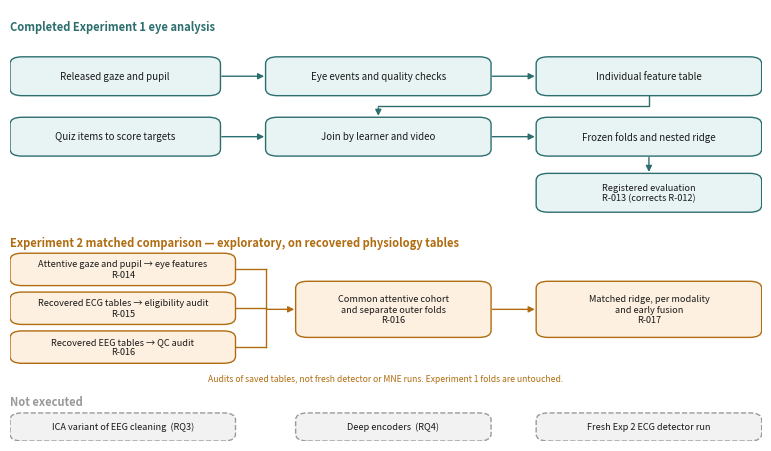

Write the Python code that produced this figure.
"""Redraw the system-architecture diagram for the report and the deck.

Replaces the hand-made 13 Nov PNG, which still labelled the Experiment 2
matched comparison as "awaiting evaluation" -- R-017 has since run it.

The diagram carries no estimates: it shows which route produced which
registered run ID, and which routes were never executed. Nothing here is
computed from data.

Usage:  python slides/make_pipeline_figure.py            (from the repo root)
Writes: docs/report_assets/pipeline.png  and  slides/figures/pipeline.png
"""
import pathlib
import shutil

import matplotlib

matplotlib.use("Agg")
import matplotlib.pyplot as plt
from matplotlib.patches import FancyArrowPatch, FancyBboxPatch

OUT = pathlib.Path("docs/report_assets/pipeline.png")
COPY = pathlib.Path("slides/figures/pipeline.png")

DONE_FILL, DONE_EDGE = "#e8f4f4", "#2c6e6e"
EXPL_FILL, EXPL_EDGE = "#fdf0e0", "#b06c10"
NONE_FILL, NONE_EDGE = "#f2f2f2", "#9a9a9a"
TEXT = "#1a1a1a"

fig, ax = plt.subplots(figsize=(7.6, 4.4))
ax.set_xlim(0, 100)
ax.set_ylim(0, 100)
ax.axis("off")


def box(x, y, w, h, label, fill, edge, dashed=False, fs=7.0):
    """Draw one node and return its (left, right, top, bottom, cx, cy) anchors."""
    ax.add_patch(FancyBboxPatch(
        (x, y), w, h,
        boxstyle="round,pad=0,rounding_size=1.6",
        linewidth=1.0, facecolor=fill, edgecolor=edge,
        linestyle="--" if dashed else "-"))
    ax.text(x + w / 2, y + h / 2, label, ha="center", va="center",
            fontsize=fs, color=TEXT, wrap=True)
    return dict(l=(x, y + h / 2), r=(x + w, y + h / 2),
                t=(x + w / 2, y + h), b=(x + w / 2, y),
                cx=x + w / 2, cy=y + h / 2)


def arrow(a, b, color, dashed=False, rad=0.0):
    ax.add_patch(FancyArrowPatch(
        a, b, arrowstyle="-|>", mutation_scale=9, linewidth=1.0,
        color=color, linestyle="--" if dashed else "-",
        shrinkA=1, shrinkB=1,
        connectionstyle=f"arc3,rad={rad}"))


def band(y, text, color):
    ax.text(0, y, text, ha="left", va="center", fontsize=8.0,
            color=color, fontweight="bold")


# ---------------------------------------------------------------- band 1
band(96, "Completed Experiment 1 eye analysis", DONE_EDGE)

a1 = box(0, 80, 28, 9, "Released gaze and pupil", DONE_FILL, DONE_EDGE)
a2 = box(34, 80, 30, 9, "Eye events and quality checks", DONE_FILL, DONE_EDGE)
a3 = box(70, 80, 30, 9, "Individual feature table", DONE_FILL, DONE_EDGE)
a4 = box(0, 66, 28, 9, "Quiz items to score targets", DONE_FILL, DONE_EDGE)
a5 = box(34, 66, 30, 9, "Join by learner and video", DONE_FILL, DONE_EDGE)
a6 = box(70, 66, 30, 9, "Frozen folds and nested ridge", DONE_FILL, DONE_EDGE)
a7 = box(70, 53, 30, 9, "Registered evaluation\nR-013 (corrects R-012)",
         DONE_FILL, DONE_EDGE, fs=6.6)

arrow(a1["r"], a2["l"], DONE_EDGE)
arrow(a2["r"], a3["l"], DONE_EDGE)
arrow(a4["r"], a5["l"], DONE_EDGE)
arrow(a5["r"], a6["l"], DONE_EDGE)
arrow(a6["b"], a7["t"], DONE_EDGE)
# feature table drops into the join
ax.plot([a3["cx"], a3["cx"], a5["cx"]], [80, 77.5, 77.5], color=DONE_EDGE, lw=1.0)
arrow((a5["cx"], 77.5), a5["t"], DONE_EDGE)

# ---------------------------------------------------------------- band 2
band(46, "Experiment 2 matched comparison — exploratory, on recovered "
         "physiology tables", EXPL_EDGE)

b1 = box(0, 36, 30, 7.5, "Attentive gaze and pupil → eye features\nR-014",
         EXPL_FILL, EXPL_EDGE, fs=6.6)
b2 = box(0, 27, 30, 7.5, "Recovered ECG tables → eligibility audit\nR-015",
         EXPL_FILL, EXPL_EDGE, fs=6.6)
b3 = box(0, 18, 30, 7.5, "Recovered EEG tables → QC audit\nR-016",
         EXPL_FILL, EXPL_EDGE, fs=6.6)
b4 = box(38, 24, 26, 13,
         "Common attentive cohort\nand separate outer folds\nR-016",
         EXPL_FILL, EXPL_EDGE, fs=6.6)
b5 = box(70, 24, 30, 13,
         "Matched ridge, per modality\nand early fusion\nR-017",
         EXPL_FILL, EXPL_EDGE, fs=6.6)

BUS = b4["l"][0] - 4.0
for b in (b1, b2, b3):
    ax.plot([b["r"][0], BUS], [b["r"][1], b["r"][1]], color=EXPL_EDGE, lw=1.0)
ax.plot([BUS, BUS], [b3["r"][1], b1["r"][1]], color=EXPL_EDGE, lw=1.0)
arrow((BUS, b4["l"][1]), b4["l"], EXPL_EDGE)
arrow(b4["r"], b5["l"], EXPL_EDGE)

ax.text(50, 14.5,
        "Audits of saved tables, not fresh detector or MNE runs. "
        "Experiment 1 folds are untouched.",
        ha="center", va="center", fontsize=6.2, color=EXPL_EDGE, style="italic")

# ---------------------------------------------------------------- band 3
band(9, "Not executed", NONE_EDGE)

c1 = box(0, 0, 30, 6.5, "ICA variant of EEG cleaning  (RQ3)",
         NONE_FILL, NONE_EDGE, dashed=True, fs=6.6)
c2 = box(38, 0, 26, 6.5, "Deep encoders  (RQ4)",
         NONE_FILL, NONE_EDGE, dashed=True, fs=6.6)
c3 = box(70, 0, 30, 6.5, "Fresh Exp 2 ECG detector run",
         NONE_FILL, NONE_EDGE, dashed=True, fs=6.6)

OUT.parent.mkdir(parents=True, exist_ok=True)
fig.tight_layout(pad=0.3)
fig.savefig(OUT, dpi=200, facecolor="white")
COPY.parent.mkdir(parents=True, exist_ok=True)
shutil.copyfile(OUT, COPY)
print("wrote", OUT, "and", COPY)
